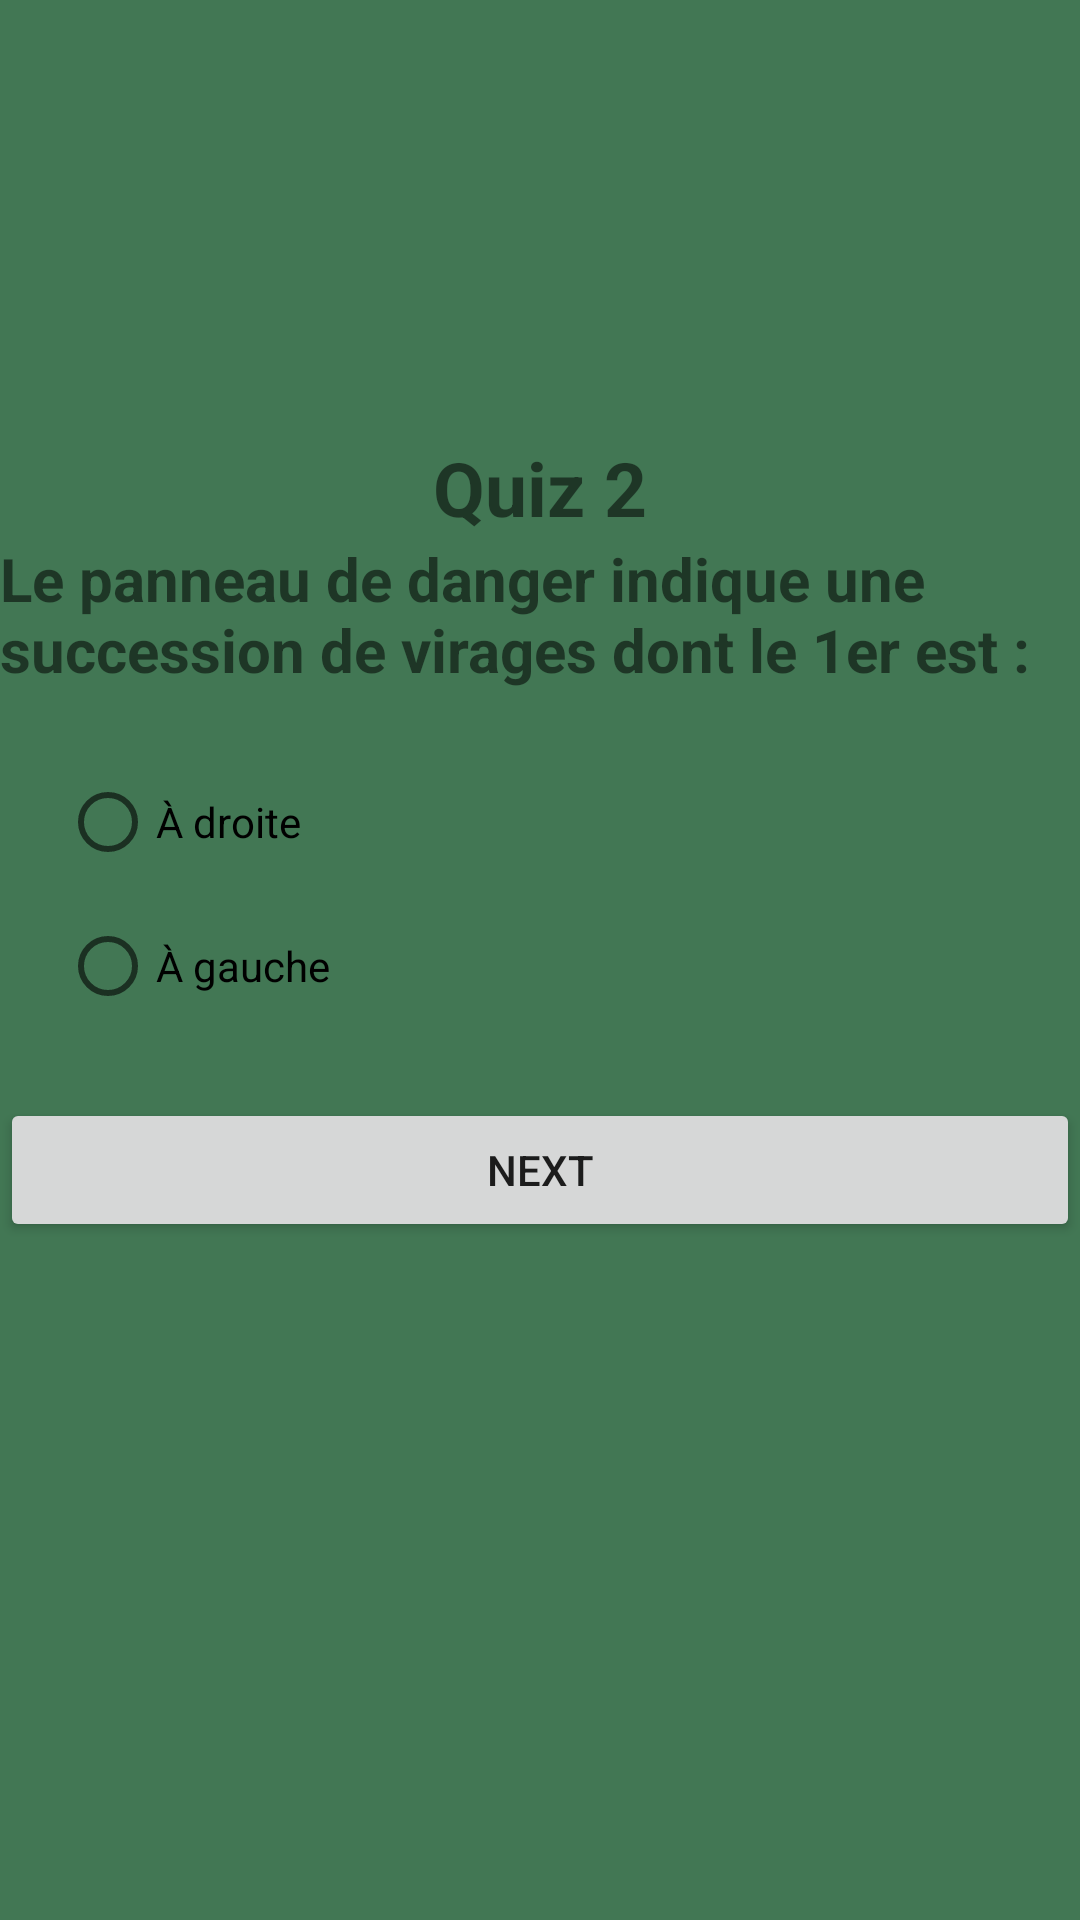

The Android layout XML behind this screen, and the referenced resources:
<!-- AndroidManifest.xml: application theme Theme.Quiz_app_c -->
<!-- res/layout/activity_quiz2.xml -->
<?xml version="1.0" encoding="utf-8"?>
<LinearLayout xmlns:android="http://schemas.android.com/apk/res/android"
    xmlns:app="http://schemas.android.com/apk/res-auto"
    xmlns:tools="http://schemas.android.com/tools"
    android:layout_width="match_parent"
    android:layout_height="match_parent"
    tools:context=".Quiz2"
    android:orientation="vertical"

    android:gravity="center"
    android:background="#427754">

    <TextView
        android:layout_width="wrap_content"
        android:layout_height="wrap_content"
        android:text="Quiz 2"
        android:textSize="25sp"
        android:textStyle="bold"
        />
    <ImageView
        android:layout_width="match_parent"
        android:layout_height="wrap_content"
        android:src="@drawable/q2"/>
    <TextView
        android:layout_width="wrap_content"
        android:layout_height="wrap_content"
        android:text="Le panneau de danger indique une succession de virages dont le 1er est :"
        android:textSize="20sp"
        android:layout_marginBottom="20sp"
        android:textStyle="bold"/>

    <RadioGroup
        android:layout_width="match_parent"
        android:layout_height="wrap_content"
        android:id="@+id/rg"
        android:layout_marginLeft="20dp"
        android:layout_marginRight="20dp">

        <RadioButton
            android:id="@+id/rb1"
            android:layout_width="wrap_content"
            android:layout_height="wrap_content"
            android:layout_weight="1"
            android:text="À droite" />

        <RadioButton
            android:id="@+id/rb2"
            android:layout_width="wrap_content"
            android:layout_height="wrap_content"
            android:layout_weight="1"
            android:text="À gauche" />

    </RadioGroup>

    <Button
        android:id="@+id/bNext"
        android:layout_width="match_parent"
        android:layout_height="wrap_content"
        android:text="Next"
        android:layout_marginTop="20dp"/>
    <ImageView
        android:layout_width="50dp"
        android:layout_height="80dp"
        android:src="@drawable/logoo"/>

</LinearLayout>
<!-- resources referenced by this layout -->
<resources>
  <style name="Theme.Quiz_app_c" parent="Theme.MaterialComponents.DayNight.DarkActionBar">
          
          <item name="colorPrimary">@color/purple_500</item>
          <item name="colorPrimaryVariant">@color/purple_700</item>
          <item name="colorOnPrimary">@color/white</item>
          
          <item name="colorSecondary">@color/teal_200</item>
          <item name="colorSecondaryVariant">@color/teal_700</item>
          <item name="colorOnSecondary">@color/black</item>
          
          <item name="android:statusBarColor" tools:targetApi="l">?attr/colorPrimaryVariant</item>
          
      </style>
  <!-- not gathered from this repository: default colours our renderer supplied (Android Studio template values) -->
  <color name="purple_500">#FF6200EE</color>
  <color name="purple_700">#FF3700B3</color>
  <color name="teal_200">#FF03DAC5</color>
  <color name="teal_700">#FF018786</color>
  <color name="black">#FF000000</color>
  <color name="white">#FFFFFFFF</color>
</resources>
